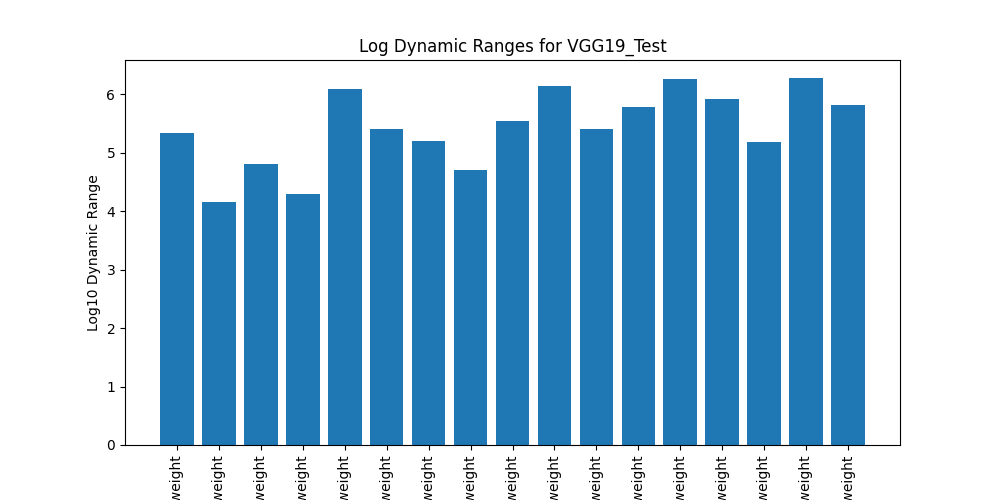

Data behind this chart, as committed beside it:
name, log_dynamic_range
feature.0.weight, 5.343
feature.3.weight, 4.158
feature.7.weight, 4.8
feature.10.weight, 4.287
feature.14.weight, 6.081
feature.17.weight, 5.411
feature.20.weight, 5.204
feature.23.weight, 4.709
feature.27.weight, 5.537
feature.30.weight, 6.133
feature.33.weight, 5.41
feature.36.weight, 5.786
feature.40.weight, 6.268
feature.43.weight, 5.925
feature.46.weight, 5.186
feature.49.weight, 6.271
classifier.weight, 5.819
